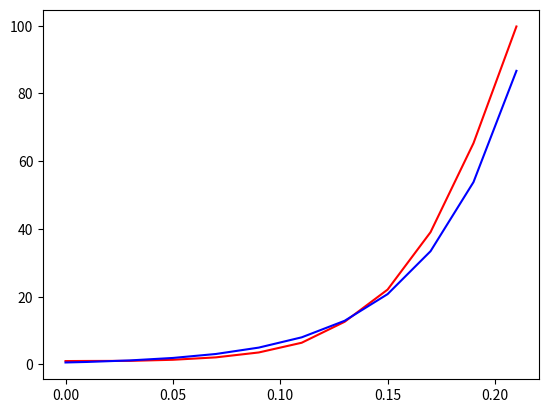

Generate this figure with matplotlib:
# -*- coding: utf-8 -*-
"""
Created on Mon Feb 14 13:16:34 2022

@author: User
"""
import numpy as np
import matplotlib.pyplot as plt

def find_sum(x, deg):
    sum = 0
    for i in range(0, x.size):
        sum += pow(x[i], deg)
    return sum
        
def find_sum_product(x, y):
    sum = 0
    for i in range(0, x.size):
        sum += x[i]*y[i]
    return sum

# returns (a_0, a_1) of linear model
def linear(x, y):
    n = x.size
    sum_x = find_sum(x, 1)
    sum_y = find_sum(y, 1)
    sum_xy = find_sum_product(x, y)
    sum_x_sq = find_sum(x, 2)
    a_1 = (n * sum_xy - sum_x * sum_y) / (n * sum_x_sq - sum_x * sum_x)
    a_0 = (sum_y - a_1 * sum_x) / n
    return a_0, a_1

# returns (a, b) of exponential model
def exponential(x, y):
    # transform to linear model
    z = np.log(y)
    a_0, a_1 = linear(x, z)
    a = np.exp(a_0)
    b = a_1
    return a, b

if __name__=='__main__':
    arr = list(i/100 for i in range(1, 22, 2))
    arr.insert(0, 0)
    x = np.array(arr)
    y = np.array([1, 1.03, 1.06, 1.38, 2.09, 3.54, 6.41, 12.6, 22.1, 39.05, 65.32, 99.78])
    plt.plot(x, y, color='red')
    
    a, b = exponential(x, y)
    Y = a * np.exp(b * x)
    plt.plot(x, Y, color='blue')
    plt.show()
    